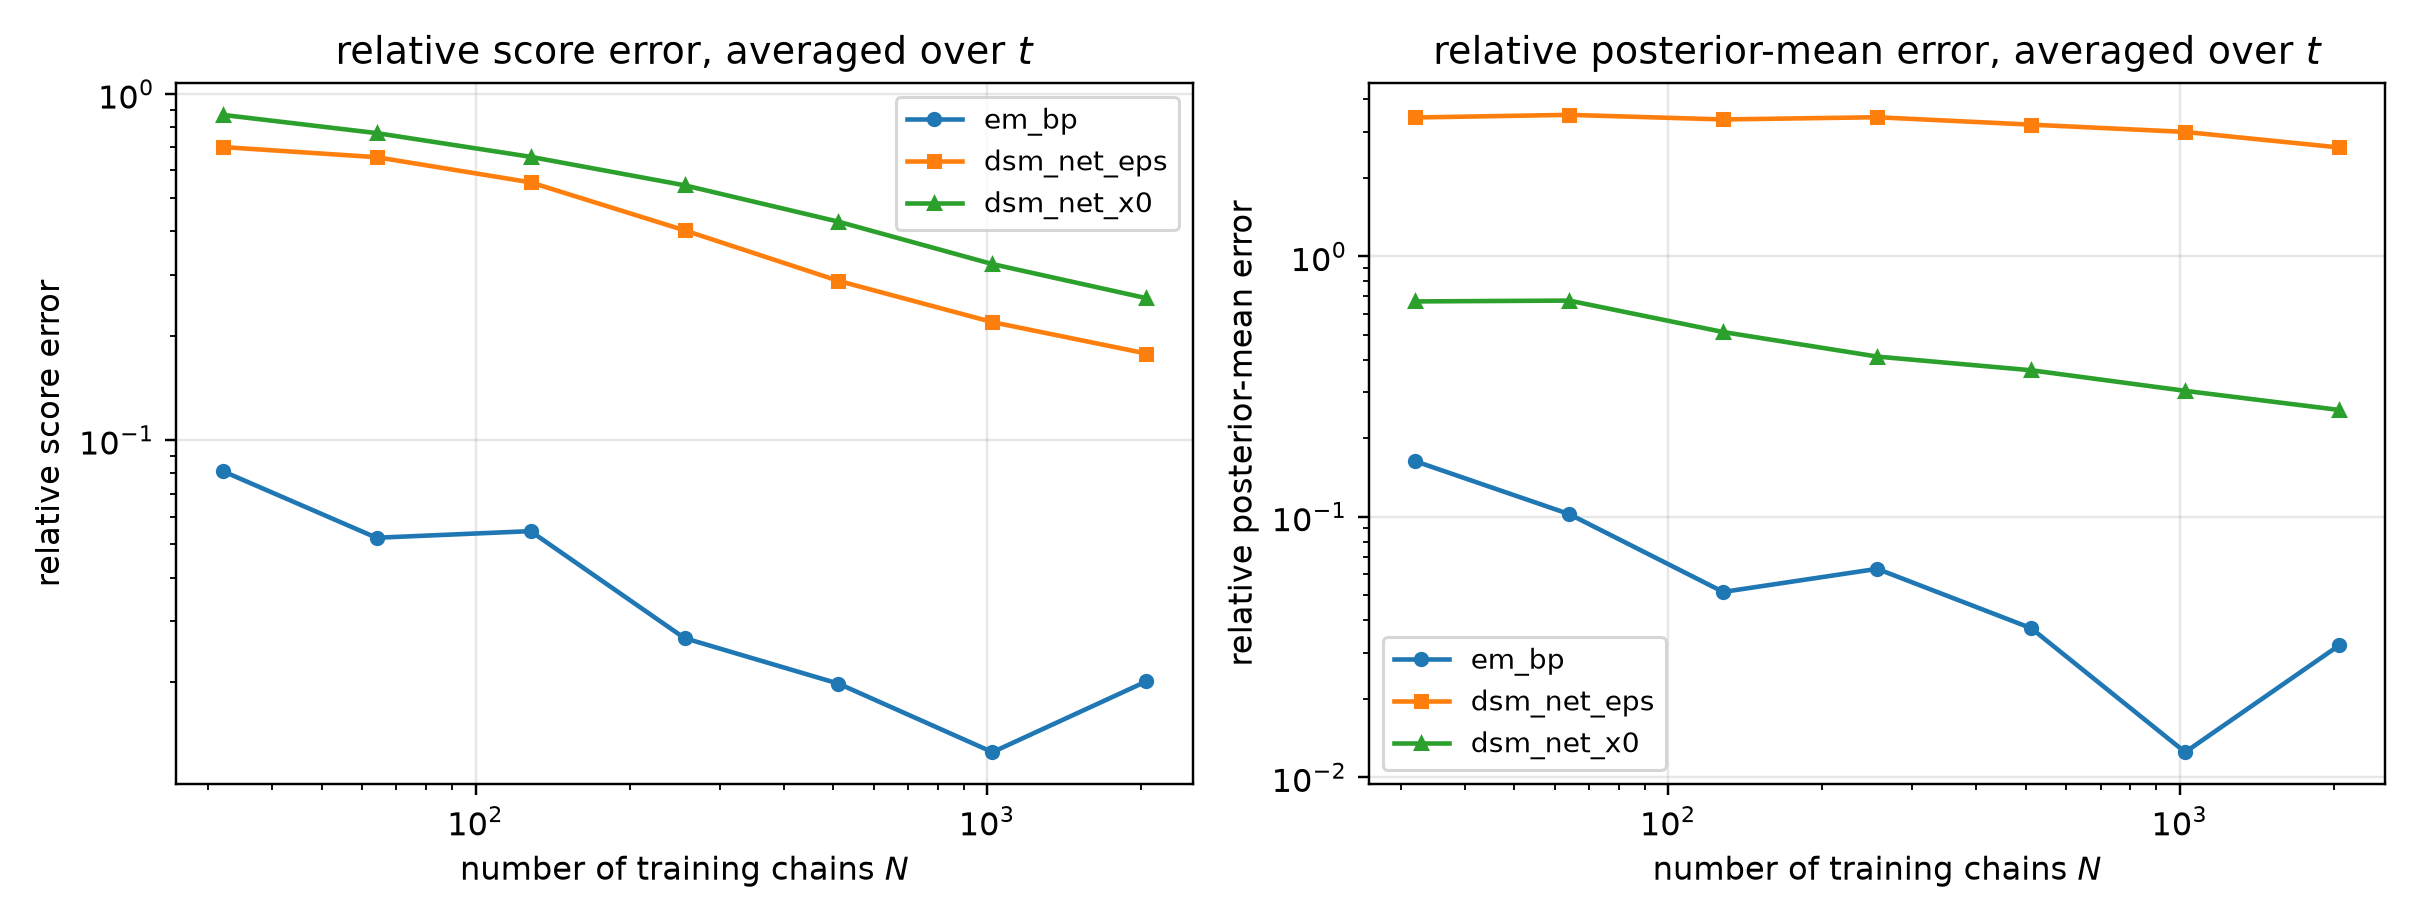

The file beside this chart, header and first rows:
n_chains, method, t, mean_rel_l2, score_rel_l2, mean_mse, identity_residual
32, em_bp, 0.05, 0.03626, 0.1799, 0.001223, 1.911319199955885e-15
32, dsm_net_eps, 0.05, 0.37, 1.836, 0.1273, 1.9217288766683373e-16
32, dsm_net_x0, 0.05, 0.6048, 3.001, 0.3402, 1.507610517055461e-16
32, em_bp, 0.0725, 0.04073, 0.1507, 0.001521, 1.7226819865962552e-15
32, dsm_net_eps, 0.0725, 0.4249, 1.572, 0.1656, 1.8210989127181216e-16
32, dsm_net_x0, 0.0725, 0.5939, 2.198, 0.3235, 1.6544923666845624e-16
32, em_bp, 0.1053, 0.04449, 0.1218, 0.001746, 1.6032837854145273e-15
32, dsm_net_eps, 0.1053, 0.4652, 1.274, 0.1909, 1.9399687512252062e-16
32, dsm_net_x0, 0.1053, 0.5831, 1.597, 0.2999, 1.9200548280725051e-16
32, em_bp, 0.1527, 0.05044, 0.103, 0.002176, 1.5132063351380464e-15
32, dsm_net_eps, 0.1527, 0.485, 0.9905, 0.2012, 1.826293725854328e-16
32, dsm_net_x0, 0.1527, 0.5815, 1.188, 0.2893, 1.7952292781843386e-16
32, em_bp, 0.2216, 0.05867, 0.08859, 0.002836, 1.499390498849726e-15
32, dsm_net_eps, 0.2216, 0.4952, 0.7478, 0.202, 1.9771644571825158e-16
32, dsm_net_x0, 0.2216, 0.5711, 0.8623, 0.2686, 1.9993313828445712e-16
32, em_bp, 0.3215, 0.07404, 0.08118, 0.004212, 1.432549095742995e-15
32, dsm_net_eps, 0.3215, 0.5062, 0.555, 0.1968, 2.1482008980125923e-16
32, dsm_net_x0, 0.3215, 0.5701, 0.6251, 0.2497, 2.2818864019043064e-16
32, em_bp, 0.4665, 0.1013, 0.07538, 0.00682, 1.4275079250398043e-15
32, dsm_net_eps, 0.4665, 0.5466, 0.4067, 0.1985, 2.545683922078828e-16
32, dsm_net_x0, 0.4665, 0.5636, 0.4193, 0.211, 2.9033981047918146e-16
32, em_bp, 0.6769, 0.1438, 0.06691, 0.01137, 1.5248129571812378e-15
32, dsm_net_eps, 0.6769, 0.6289, 0.2927, 0.2175, 3.2187102111125244e-16
32, dsm_net_x0, 0.6769, 0.5759, 0.268, 0.1824, 4.0400953991120677e-16
32, em_bp, 0.9821, 0.2077, 0.05677, 0.01784, 1.7477384041102384e-15
32, dsm_net_eps, 0.9821, 0.8094, 0.2212, 0.2709, 3.991197376239693e-16
32, dsm_net_x0, 0.9821, 0.568, 0.1552, 0.1334, 6.460438195144617e-16
32, em_bp, 1.425, 0.2923, 0.03571, 0.01952, 2.707869721264897e-15
32, dsm_net_eps, 1.425, 1.466, 0.1791, 0.4908, 4.720247576573476e-16
32, dsm_net_x0, 1.425, 0.6112, 0.07467, 0.08534, 1.2692307798050005e-15
32, em_bp, 2.068, 0.3692, 0.01241, 0.009229, 7.725055757728342e-15
32, dsm_net_eps, 2.068, 4.965, 0.1669, 1.67, 5.086400714615545e-16
32, dsm_net_x0, 2.068, 0.7847, 0.02637, 0.0417, 3.5954431305479295e-15
32, em_bp, 3.0, 0.5386, 0.00314, 0.003946, 3.052786849596001e-14
32, dsm_net_eps, 3.0, 29.72, 0.1732, 12.01, 4.832629753474957e-16
32, dsm_net_x0, 3.0, 1.433, 0.008352, 0.02792, 1.1285755373561004e-14
64, em_bp, 0.05, 0.02984, 0.1481, 0.0008282, 2.3372992284671187e-15
64, dsm_net_eps, 0.05, 0.3406, 1.69, 0.1079, 2.062170405850996e-16
64, dsm_net_x0, 0.05, 0.5334, 2.647, 0.2646, 1.6297093590808697e-16
64, em_bp, 0.0725, 0.0332, 0.1228, 0.001011, 2.103659485801646e-15
64, dsm_net_eps, 0.0725, 0.3944, 1.459, 0.1426, 1.9250727655747017e-16
64, dsm_net_x0, 0.0725, 0.5282, 1.954, 0.2558, 1.740869547211614e-16
64, em_bp, 0.1053, 0.0343, 0.09394, 0.001038, 2.1196865253069223e-15
64, dsm_net_eps, 0.1053, 0.4321, 1.184, 0.1647, 2.0483552586072915e-16
64, dsm_net_x0, 0.1053, 0.517, 1.416, 0.2357, 1.9793778576868542e-16
64, em_bp, 0.1527, 0.03669, 0.07494, 0.001152, 2.1369232075177153e-15
64, dsm_net_eps, 0.1527, 0.4506, 0.9204, 0.1737, 1.977566688470585e-16
64, dsm_net_x0, 0.1527, 0.5115, 1.045, 0.2238, 1.9798514298300718e-16
64, em_bp, 0.2216, 0.03855, 0.0582, 0.001224, 2.2862999044550242e-15
64, dsm_net_eps, 0.2216, 0.4563, 0.689, 0.1715, 2.0990770188508003e-16
64, dsm_net_x0, 0.2216, 0.5019, 0.7579, 0.2075, 2.1608223613158855e-16
64, em_bp, 0.3215, 0.03831, 0.04201, 0.001128, 2.7801212319788644e-15
64, dsm_net_eps, 0.3215, 0.4555, 0.4995, 0.1594, 2.364014306239811e-16
64, dsm_net_x0, 0.3215, 0.4892, 0.5364, 0.1839, 2.479124902599246e-16
64, em_bp, 0.4665, 0.03779, 0.02811, 0.0009487, 3.795483182926425e-15
64, dsm_net_eps, 0.4665, 0.4977, 0.3702, 0.1645, 2.778774325106333e-16
64, dsm_net_x0, 0.4665, 0.5027, 0.374, 0.1679, 3.0948492036370063e-16
64, em_bp, 0.6769, 0.04129, 0.01921, 0.0009373, 5.248199211372786e-15
64, dsm_net_eps, 0.6769, 0.6063, 0.2821, 0.2021, 3.337663524233671e-16
64, dsm_net_x0, 0.6769, 0.5171, 0.2407, 0.1471, 4.3974766490406487e-16
... 192 more rows
